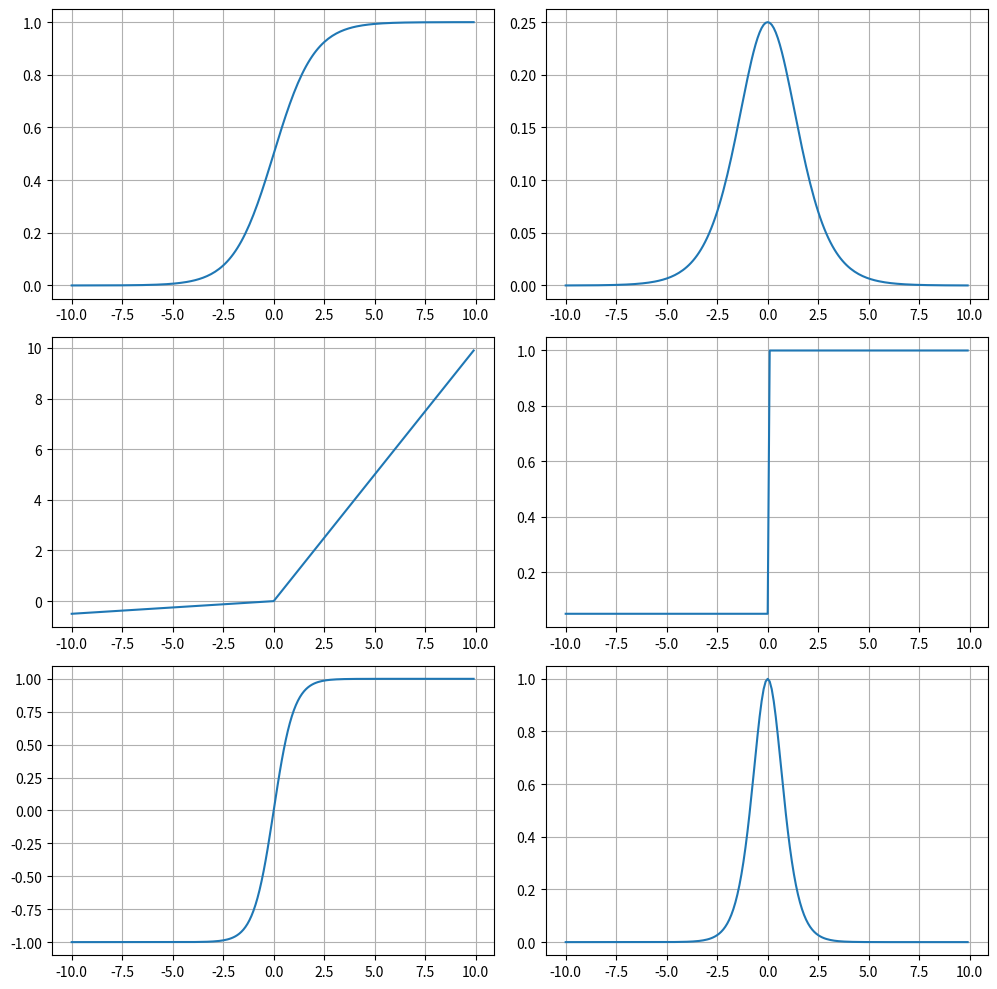

Reproduce this figure in Python.
import numpy as np
import matplotlib.pyplot as plt

inputs = np.arange(-10, 10, 0.1)

# --- Sigmoid ---
def sigmoid(x):
    return 1 / (1 + np.exp(-x))

def sigmoid_deriv(x):
    s = sigmoid(x)
    return s * (1 - s)

# --- ReLU ---
def ReLU(x):
    return np.maximum(0.05*x, x)

def ReLU_deriv(x):
    return np.where(x > 0, 1, 0.05)

# --- Tanh ---
def Tanh(x):
    return np.tanh(x)

def Tanh_deriv(x):
    y = np.tanh(x)
    return 1 - y ** 2

# --- 绘图 ---
plt.figure(figsize=(10, 10))

plt.subplot(321)
plt.plot(inputs, sigmoid(inputs))
# plt.title("Sigmoid Function")
plt.grid(True)

plt.subplot(322)
plt.plot(inputs, sigmoid_deriv(inputs))
# plt.title("Sigmoid Derivative")
plt.grid(True)

plt.subplot(323)
plt.plot(inputs, ReLU(inputs))
# plt.title("LReLU Function")
plt.grid(True)

plt.subplot(324)
plt.plot(inputs, ReLU_deriv(inputs))
# plt.title("LReLU Derivative")
plt.grid(True)

plt.subplot(325)
plt.plot(inputs, Tanh(inputs))
# plt.title("Tanh Function")
plt.grid(True)

plt.subplot(326)
plt.plot(inputs, Tanh_deriv(inputs))
# plt.title("Tanh Derivative")
plt.grid(True)

plt.tight_layout()
plt.show()

